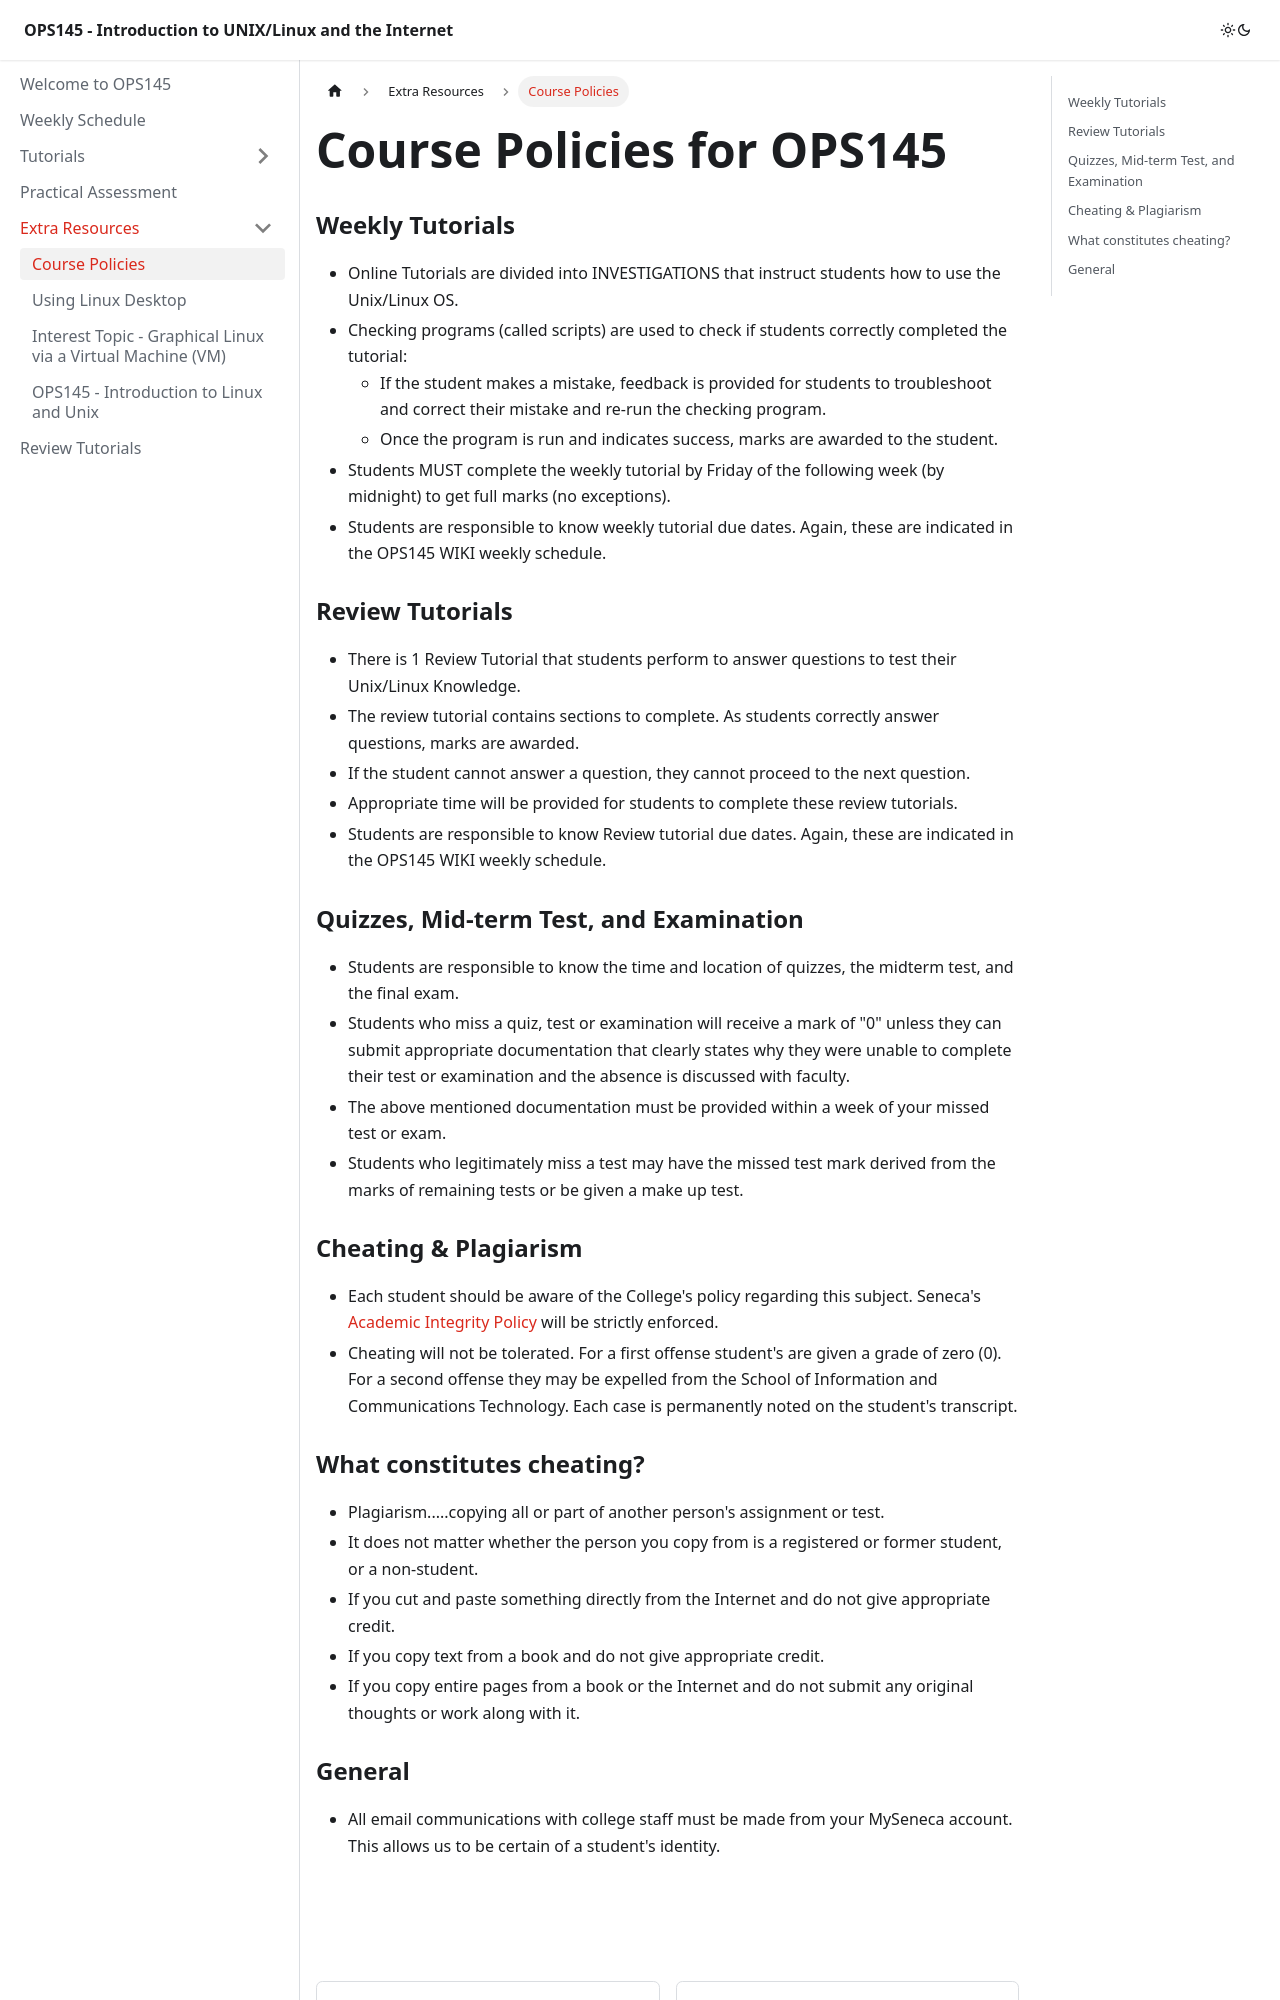

repository: graybri/OPS145-OER · page: B-ExtraResources/course-policies.html · generator: docusaurus

---
id: course-policies
title: Course Policies
sidebar_position: 1
description: Course Policies
---

# Course Policies for OPS145

### Weekly Tutorials

  - Online Tutorials are divided into INVESTIGATIONS that instruct students how to use the Unix/Linux OS.
  - Checking programs (called scripts) are used to check if students correctly completed the tutorial:
     - If the student makes a mistake, feedback is provided for students to troubleshoot and correct their mistake and re-run the checking program.
     - Once the program is run and indicates success, marks are awarded to the student.
  - Students MUST complete the weekly tutorial by Friday of the following week (by midnight) to get full marks (no exceptions).
  - Students are responsible to know weekly tutorial due dates. Again, these are indicated in the OPS145 WIKI weekly schedule.

### Review Tutorials

  - There is 1 Review Tutorial that students perform to answer questions to test their Unix/Linux Knowledge.
  - The review tutorial contains sections to complete. As students correctly answer questions, marks are awarded.
  - If the student cannot answer a question, they cannot proceed to the next question.
  - Appropriate time will be provided for students to complete these review tutorials.
  - Students are responsible to know Review tutorial due dates. Again, these are indicated in the OPS145 WIKI weekly schedule.

### Quizzes, Mid-term Test, and Examination

  - Students are responsible to know the time and location of quizzes, the midterm test, and the final exam.
  - Students who miss a quiz, test or examination will receive a mark of "0" unless they can submit appropriate documentation that clearly states why they were unable to complete their test or examination and the absence is discussed with faculty.
  - The above mentioned documentation must be provided within a week of your missed test or exam.
  - Students who legitimately miss a test may have the missed test mark derived from the marks of remaining tests or be given a make up test.

### Cheating & Plagiarism

  - Each student should be aware of the College's policy regarding this subject. Seneca's [Academic Integrity Policy](https://www.senecacollege.ca/about/policies/academic-integrity-policy.html) will be strictly enforced.
  - Cheating will not be tolerated. For a first offense student's are given a grade of zero (0). For a second offense they may be expelled from the School of Information and Communications Technology. Each case is permanently noted on the student's transcript.
